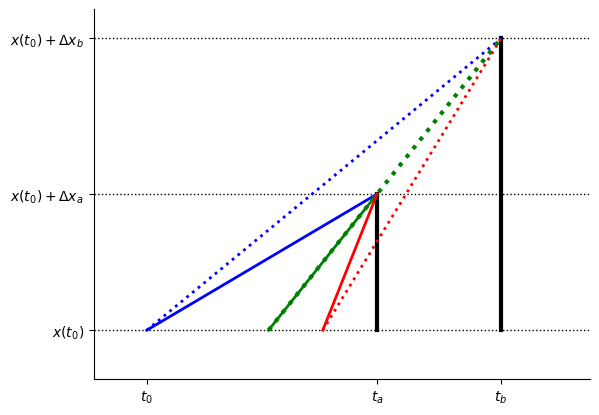

Reproduce this figure in Python.
#!/usr/bin/env python3
# -*- coding: utf-8 -*-
"""
Created on Fri Apr 13 10:54:25 2018

[redacted]
"""
import matplotlib.pyplot as plt
import numpy as np
import pandas as pd
from datetime import datetime

t0=0
ta=1.3
tb=2
x0=0
Dxa=1.4
Dxb=3
tPR=(Dxa*tb-Dxb*ta)/(Dxa-Dxb)

#Payouts
plt.plot([ta, ta], [x0, x0+Dxa], 'k-', lw=3)
plt.plot([tb, tb], [x0, x0+Dxb], 'k-', lw=3)

#wealth levels
plt.plot([-.3, 2.5], [x0, x0], 'k:', lw=1)
plt.plot([-.3, 2.5], [x0+Dxa, x0+Dxa], 'k:', lw=1)
plt.plot([-.3, 2.5], [x0+Dxb, x0+Dxb], 'k:', lw=1)

#initial slopes
plt.plot([t0,ta], [x0, x0+Dxa], 'b', lw=2)
plt.plot([t0,tb], [x0, x0+Dxb], 'b:', lw=2)

#indifference slopes
plt.plot([tPR,ta], [x0, x0+Dxa], 'g', lw=2)
plt.plot([tPR,tb], [x0, x0+Dxb], 'g:', lw=3)

#reversed slopes
plt.plot([(tPR+ta)/2,ta], [x0, x0+Dxa], 'r', lw=2)
plt.plot([(tPR+ta)/2,tb], [x0, x0+Dxb], 'r:', lw=2)
#plt.plot([0, 2], [0, 3], 'r:', lw=4)
#plt.plot([0, 1], [0, 1], 'b:', lw=3)
plt.rc('xtick',labelsize=16)
plt.rc('ytick',labelsize=16)
plt.gca().spines['right'].set_color('none')
plt.gca().spines['top'].set_color('none')
#plt.xlabel('$t$',fontsize=16)
#plt.ylabel('Payment',fontsize=16)
plt.xticks([t0,ta,tb], ['$t_0$','$t_a$','$t_b$'], rotation=0)
plt.yticks([x0,x0+Dxa,x0+Dxb], ['$x(t_0)$','$x(t_0)+\Delta x_a$','$x(t_0)+\Delta x_b$'], rotation=0)
plt.xlim(-.3,2.5)
plt.ylim(-.5,3.3)
#plt.savefig("./../reversal_1.pdf", bbox_inches='tight')
plt.show()
